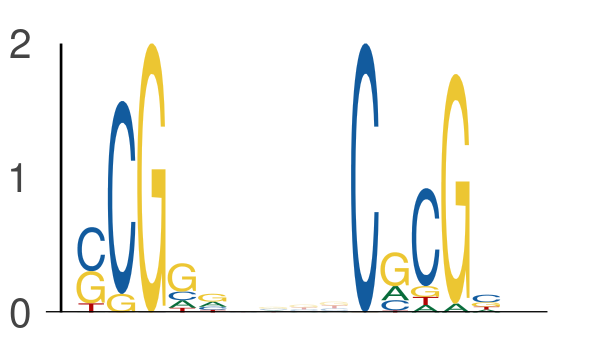

Data behind this chart, as committed beside it:
seq_index, start_position, end_position, is_reversed_complement
3162, 11, 16, 0
3162, 20, 25, 0
525, 18, 23, 0
525, 27, 32, 0
5377, 47, 52, 0
5377, 56, 61, 0
4816, 16, 21, 0
4816, 25, 30, 0
5839, 15, 20, 0
5839, 24, 29, 0
2139, 39, 44, 0
2139, 48, 53, 0
3791, 19, 24, 0
3791, 28, 33, 0
3791, 21, 26, 0
3791, 30, 35, 0
411, 63, 68, 0
411, 72, 77, 0
2259, 62, 67, 0
2259, 71, 76, 0
6845, 39, 44, 0
6845, 48, 53, 0
5997, 33, 38, 0
5997, 42, 47, 0
7332, 61, 66, 0
7332, 70, 75, 0
3860, 62, 67, 0
3860, 71, 76, 0
3076, 34, 39, 0
3076, 43, 48, 0
5413, 48, 53, 0
5413, 57, 62, 0
7567, 46, 51, 0
7567, 55, 60, 0
4004, 30, 35, 0
4004, 39, 44, 0
5019, 57, 62, 0
5019, 66, 71, 0
5361, 28, 33, 0
5361, 37, 42, 0
5457, 47, 52, 0
5457, 56, 61, 0
984, 25, 30, 0
984, 34, 39, 0
261, 15, 20, 0
261, 24, 29, 0
4655, 48, 53, 0
4655, 57, 62, 0
6813, 38, 43, 0
6813, 47, 52, 0
1615, 52, 57, 0
1615, 61, 66, 0
5270, 49, 54, 0
5270, 58, 63, 0
286, 32, 37, 0
286, 41, 46, 0
1523, 36, 41, 0
1523, 45, 50, 0
1557, 58, 63, 0
1557, 67, 72, 0
... 374 more rows
